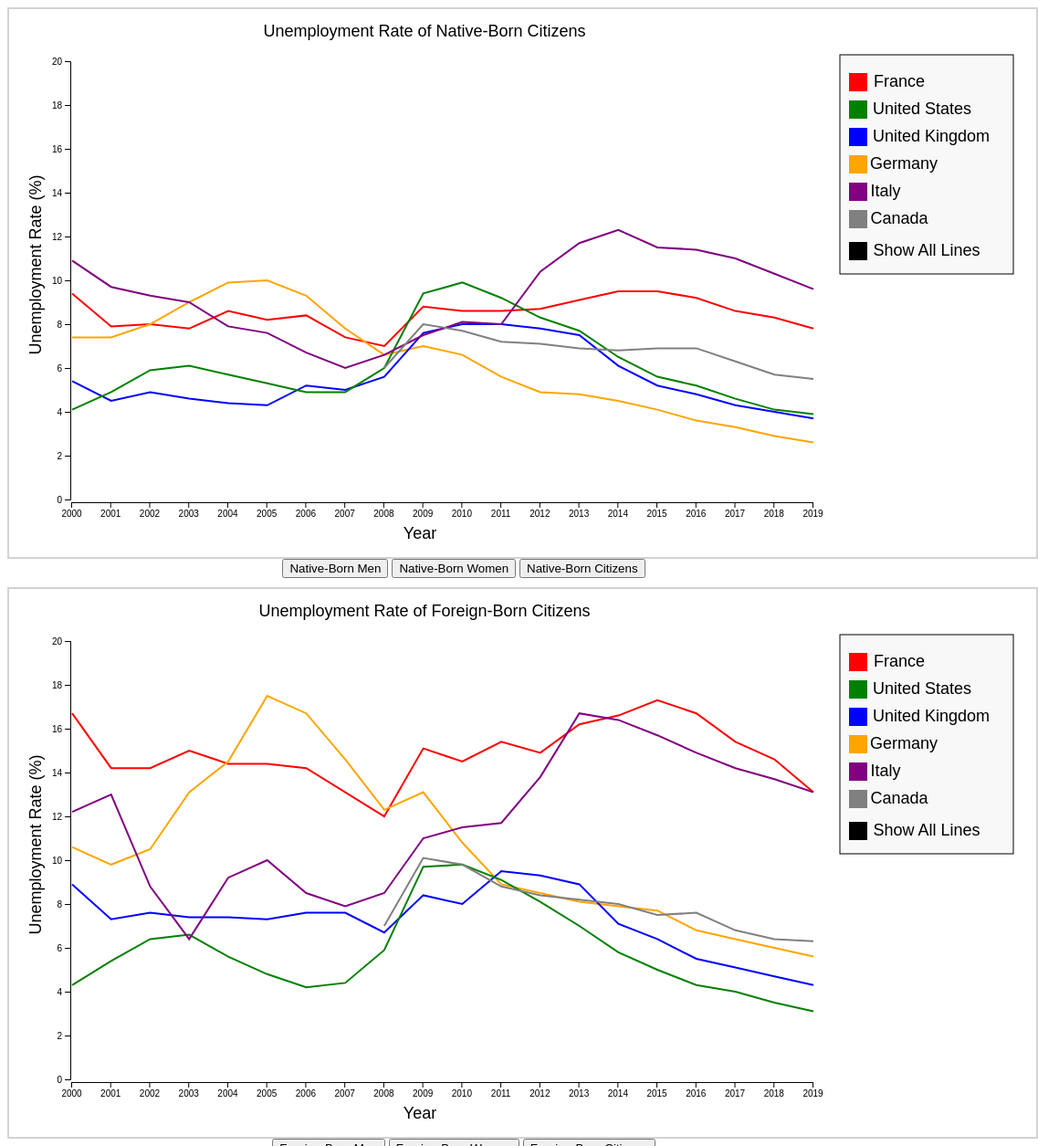
D3 v5 page, settled after 480 driven frames (8 s of simulated time); the page loaded 1 data file(s).



    /*Inputting Data*/
    // Reference Used: https://medium.com/@louisemoxy/create-a-d3-line-chart-animation-336f1cb7dd61
     d3.csv("data/unemployment.csv", (row, i) => {
        return {
            CN: row.Country,
            POB: row.Birth,
            GEN: row.Gender,
            RATE: row.Rate,
            YR: +row.Year,
            VALUE: +row.Value
        };
    }).then(rows => {
        rows.sort(function(a,b) { return d3.ascending(a.YR, b.YR); });
        data = rows;
        updateChart(rows, 'Total', 'NB')
        updateChart(rows, 'Total', 'FB')
    }).catch(error => {
        console.log(error);
    });

    function updateChart(data, gender, pob){
        //Clears Content of the Graph
        if (pob == "NB"){
            var svg = d3.select("svg");
            svg.selectAll("*").remove();
            var canvas = makeCanvas("#vis_1");
        }else{
            var svg = d3.select("#vis_2");
            svg.selectAll("*").remove();
            var canvas = makeCanvas("#vis_2");
        }

        // Defines and displays x-axis
        var xScale = d3.scaleLinear()
        .domain(d3.extent(data, function(d) { return d.YR; }))
        .range([ 13, 825 ]);

        var xAxis = d3.axisBottom().scale(xScale).ticks(19).tickFormat(d3.format("d"))

        canvas.append("g")
        .attr("transform", "translate(55, 540)")
        .call(xAxis)

        addDefaultText(canvas, 'translate(450, 580)', 'Year');

        // Defines and displays y-axis
        var yScale = d3.scaleLinear()
        .domain([0, 20])
        .range([ 530, 50]);

        var yAxis = d3.axisLeft().scale(yScale)

        canvas.append("g")
        .attr("transform", "translate(67, 7)")
        .call(yAxis)

        addDefaultText(canvas, 'translate(35,280)rotate(-90)', 'Unemployment Rate (%)');


        if (pob == "NB" && (gender == 'Women' || gender == 'Men'))
            addDefaultText(canvas, 'translate(455,30)', 'Unemployment Rate of Native-Born ' + gender);
        else if (pob == "FB" && (gender == 'Women' || gender == 'Men'))
            addDefaultText(canvas, 'translate(455,30)', 'Unemployment Rate of Foreign-Born ' + gender);
        else if (pob == "NB")
            addDefaultText(canvas, 'translate(455,30)', 'Unemployment Rate of Native-Born Citizens')
        else
            addDefaultText(canvas, 'translate(455,30)', 'Unemployment Rate of Foreign-Born Citizens')

        // Plots Data
        var countries = ["France", "Germany", "United Kingdom", "United States", "Italy", "Canada"]
        var classes = ["France", "Germany", "UnitedKingdom", "UnitedStates", "Italy", "Canada"]
        var colors = ["red", "orange", "blue", "green", "purple", "gray"]
        for (let i = 0; i < countries.length; i++){
            plotLine(canvas, data.filter(function(d){ return  (d.CN == countries[i] && d.GEN == gender && d.POB == pob) }), xScale, yScale, colors[i], classes[i])
        }

        // Creates Legend
        makeRect(canvas, 910, 50, 190, 240, "#F8F8F8").style("stroke", "black").style("stroke-width", 1)
        makeLegendRect(canvas, 920, 70, "red", "France");
        addDefaultText(canvas, 'translate(975,85)', 'France');

        makeLegendRect(canvas, 920, 100, "green", "UnitedStates");
        addDefaultText(canvas, 'translate(1000,115)', 'United States');

        makeLegendRect(canvas, 920, 130, "blue", "UnitedKingdom");
        addDefaultText(canvas, 'translate(1010,145)', 'United Kingdom');

        makeLegendRect(canvas, 920, 160, "orange", 'Germany');
        addDefaultText(canvas, 'translate(980, 175)', 'Germany');

        makeLegendRect(canvas, 920, 190, "purple", 'Italy');
        addDefaultText(canvas, 'translate(960,205)', 'Italy');

        makeLegendRect(canvas, 920, 220, "grey", 'Canada');
        addDefaultText(canvas, 'translate(975,235)', 'Canada');

        canvas.append("rect")
              .attr("x", 920)
              .attr("y", 255)
              .attr("width", 20)
              .attr("height",20)
              .style("fill", "black")
              .on("click", function(d){
                    canvas.selectAll("*")
                    .attr("opacity", 100)
              });
              addDefaultText(canvas, 'translate(1005,270)', 'Show All Lines');
    }




// ── js/helper_funct.js
function makeCanvas(visName){
    return canvas = d3.select(visName)
        .style("width", 1125)
        .style("height", 600);
}

function addDefaultText(canvas, transformation, text){
    return canvas.append('text')
                      .attr('text-anchor', 'middle')
                      .attr('transform', transformation)
                      .style('font-family', 'Helvetica')
                      .style('font-size', 18)
                      .text(text);
}

function plotLine(canvas, data, xScale, yScale, color, country){
    return canvas.append("path")
              .datum(data)
              .attr("class", country)
              .attr("fill", "none")
              .attr("stroke", color)
              .attr("stroke-width", 2)
              .attr("transform", "translate(56, 7)")
              .attr("d", d3.line()
                    .x(function(d) { return xScale(d.YR) })
                    .y(function(d) { return yScale(d.VALUE) })
              )
              .on("mouseover", function(d){
                d3.select(this)
                   .transition()
                   .duration(100)
                   .style("stroke-width", "4px")
                   .style("stroke", color);
                div.transition()
                    .duration('100')
                    .style("opacity", 1);
              })
              .on("mouseout", function() {
                 d3.select(this)
                    .transition()
                    .style("stroke-width", "2px")
                 div.transition()
                    .duration('100')
                    .style("opacity", 0);

              });
}

function makeRect(canvas, x, y, width, height, fill){
    return canvas.append("rect")
              .attr("x", x)
              .attr("y", y)
              .attr("width", width)
              .attr("height",height)
              .style("fill", fill);
}

function makeLegendRect(canvas, x, y, fill, country){
    return canvas.append("rect")
               .attr("class", country + "box")
              .attr("x", x)
              .attr("y", y)
              .attr("width", 20)
              .attr("height",20)
              .style("fill", fill)
              .on("click", function(d){
                    console.log("clicked", country)
                    canvas.selectAll("." + country)
                    .attr("opacity", 0)
                    canvas.selectAll("." + country + "box")
                    .attr("opacity", 0)
              });
}


### data: data/unemployment.csv
?Country, Birth, Gender, Rate, Year, Value
Canada, FB, Men, Unemployment rate, 2008, 6.8
Canada, FB, Men, Unemployment rate, 2009, 10.6
Canada, FB, Men, Unemployment rate, 2010, 9.9
Canada, FB, Men, Unemployment rate, 2011, 8.3
Canada, FB, Men, Unemployment rate, 2012, 8.2
Canada, FB, Men, Unemployment rate, 2013, 8
Canada, FB, Men, Unemployment rate, 2014, 7.5
Canada, FB, Men, Unemployment rate, 2015, 6.9
Canada, FB, Men, Unemployment rate, 2016, 7.4
Canada, FB, Men, Unemployment rate, 2017, 6.3
Canada, FB, Men, Unemployment rate, 2018, 6
Canada, FB, Men, Unemployment rate, 2019, 5.9
Canada, FB, Women, Unemployment rate, 2008, 7.3
Canada, FB, Women, Unemployment rate, 2009, 9.6
Canada, FB, Women, Unemployment rate, 2010, 9.7
Canada, FB, Women, Unemployment rate, 2011, 9.3
Canada, FB, Women, Unemployment rate, 2012, 8.7
Canada, FB, Women, Unemployment rate, 2013, 8.4
Canada, FB, Women, Unemployment rate, 2014, 8.4
Canada, FB, Women, Unemployment rate, 2015, 8.1
Canada, FB, Women, Unemployment rate, 2016, 7.9
Canada, FB, Women, Unemployment rate, 2017, 7.3
Canada, FB, Women, Unemployment rate, 2018, 6.7
Canada, FB, Women, Unemployment rate, 2019, 6.7
Canada, FB, Total, Unemployment rate, 2008, 7
Canada, FB, Total, Unemployment rate, 2009, 10.1
Canada, FB, Total, Unemployment rate, 2010, 9.8
Canada, FB, Total, Unemployment rate, 2011, 8.8
Canada, FB, Total, Unemployment rate, 2012, 8.4
Canada, FB, Total, Unemployment rate, 2013, 8.2
Canada, FB, Total, Unemployment rate, 2014, 8
Canada, FB, Total, Unemployment rate, 2015, 7.5
Canada, FB, Total, Unemployment rate, 2016, 7.6
Canada, FB, Total, Unemployment rate, 2017, 6.8
Canada, FB, Total, Unemployment rate, 2018, 6.4
Canada, FB, Total, Unemployment rate, 2019, 6.3
France, FB, Men, Unemployment rate, 2000, 14.5
France, FB, Men, Unemployment rate, 2001, 12.5
France, FB, Men, Unemployment rate, 2002, 13.6
France, FB, Men, Unemployment rate, 2003, 14.8
France, FB, Men, Unemployment rate, 2004, 12.5
France, FB, Men, Unemployment rate, 2005, 12.4
France, FB, Men, Unemployment rate, 2006, 12.7
France, FB, Men, Unemployment rate, 2007, 11.9
France, FB, Men, Unemployment rate, 2008, 11.5
France, FB, Men, Unemployment rate, 2009, 15.2
France, FB, Men, Unemployment rate, 2010, 14
France, FB, Men, Unemployment rate, 2011, 14.3
France, FB, Men, Unemployment rate, 2012, 14.8
France, FB, Men, Unemployment rate, 2013, 16
France, FB, Men, Unemployment rate, 2014, 16.7
France, FB, Men, Unemployment rate, 2015, 17.8
France, FB, Men, Unemployment rate, 2016, 16.4
France, FB, Men, Unemployment rate, 2017, 14.9
France, FB, Men, Unemployment rate, 2018, 13.8
France, FB, Men, Unemployment rate, 2019, 12.4
France, FB, Women, Unemployment rate, 2000, 19.7
France, FB, Women, Unemployment rate, 2001, 16.6
France, FB, Women, Unemployment rate, 2002, 15
France, FB, Women, Unemployment rate, 2003, 15.3
... 730 more rows